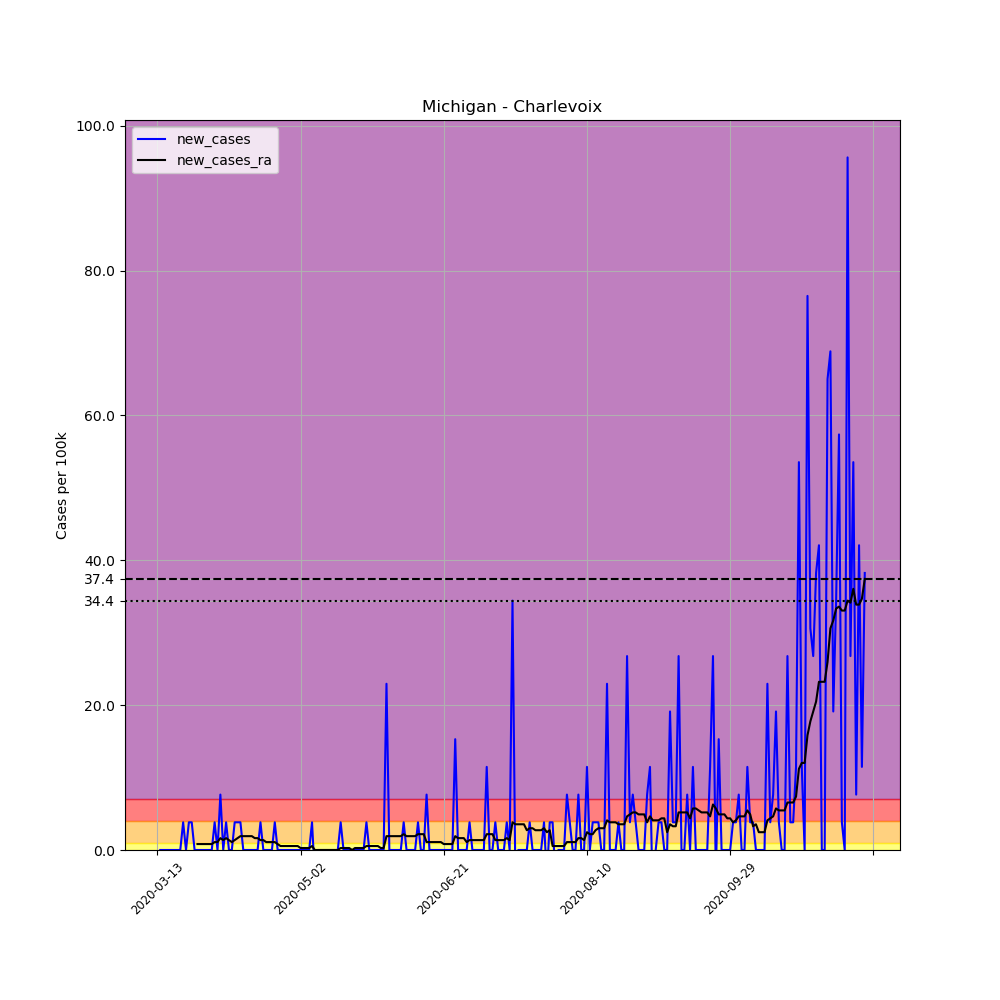

Values plotted in this chart, from the file beside it:
, date, county, state, fips, cases, deaths, COUNTY, STNAME, CTYNAME, POPESTIMATE2019, per_100k, new_cases, new_cases_ra
70041, 2020-03-13, Charlevoix, Michigan, 26029, 1, 0, 29, Michigan, Charlevoix, 26143, 3.825, , 
70042, 2020-03-14, Charlevoix, Michigan, 26029, 1, 0, 29, Michigan, Charlevoix, 26143, 3.825, 0.0, 
70043, 2020-03-15, Charlevoix, Michigan, 26029, 1, 0, 29, Michigan, Charlevoix, 26143, 3.825, 0.0, 
70044, 2020-03-16, Charlevoix, Michigan, 26029, 1, 0, 29, Michigan, Charlevoix, 26143, 3.825, 0.0, 
70045, 2020-03-17, Charlevoix, Michigan, 26029, 1, 0, 29, Michigan, Charlevoix, 26143, 3.825, 0.0, 
70046, 2020-03-18, Charlevoix, Michigan, 26029, 1, 0, 29, Michigan, Charlevoix, 26143, 3.825, 0.0, 
70047, 2020-03-19, Charlevoix, Michigan, 26029, 1, 0, 29, Michigan, Charlevoix, 26143, 3.825, 0.0, 
70048, 2020-03-20, Charlevoix, Michigan, 26029, 1, 0, 29, Michigan, Charlevoix, 26143, 3.825, 0.0, 
70049, 2020-03-21, Charlevoix, Michigan, 26029, 1, 0, 29, Michigan, Charlevoix, 26143, 3.825, 0.0, 
70050, 2020-03-22, Charlevoix, Michigan, 26029, 2, 0, 29, Michigan, Charlevoix, 26143, 7.65, 3.825, 
70051, 2020-03-23, Charlevoix, Michigan, 26029, 2, 0, 29, Michigan, Charlevoix, 26143, 7.65, 0.0, 
70052, 2020-03-24, Charlevoix, Michigan, 26029, 3, 0, 29, Michigan, Charlevoix, 26143, 11.48, 3.825, 
70053, 2020-03-25, Charlevoix, Michigan, 26029, 4, 0, 29, Michigan, Charlevoix, 26143, 15.3, 3.825, 
70054, 2020-03-26, Charlevoix, Michigan, 26029, 4, 0, 29, Michigan, Charlevoix, 26143, 15.3, 0.0, 
70055, 2020-03-27, Charlevoix, Michigan, 26029, 4, 0, 29, Michigan, Charlevoix, 26143, 15.3, 0.0, 0.8197
70056, 2020-03-28, Charlevoix, Michigan, 26029, 4, 0, 29, Michigan, Charlevoix, 26143, 15.3, 0.0, 0.8197
70057, 2020-03-29, Charlevoix, Michigan, 26029, 4, 0, 29, Michigan, Charlevoix, 26143, 15.3, 0.0, 0.8197
70058, 2020-03-30, Charlevoix, Michigan, 26029, 4, 0, 29, Michigan, Charlevoix, 26143, 15.3, 0.0, 0.8197
70059, 2020-03-31, Charlevoix, Michigan, 26029, 4, 0, 29, Michigan, Charlevoix, 26143, 15.3, 0.0, 0.8197
70060, 2020-04-01, Charlevoix, Michigan, 26029, 4, 0, 29, Michigan, Charlevoix, 26143, 15.3, 0.0, 0.8197
70061, 2020-04-02, Charlevoix, Michigan, 26029, 5, 0, 29, Michigan, Charlevoix, 26143, 19.13, 3.825, 1.093
70062, 2020-04-03, Charlevoix, Michigan, 26029, 5, 0, 29, Michigan, Charlevoix, 26143, 19.13, 0.0, 1.093
70063, 2020-04-04, Charlevoix, Michigan, 26029, 7, 0, 29, Michigan, Charlevoix, 26143, 26.78, 7.65, 1.639
70064, 2020-04-05, Charlevoix, Michigan, 26029, 7, 0, 29, Michigan, Charlevoix, 26143, 26.78, 0.0, 1.366
70065, 2020-04-06, Charlevoix, Michigan, 26029, 8, 0, 29, Michigan, Charlevoix, 26143, 30.6, 3.825, 1.639
70066, 2020-04-07, Charlevoix, Michigan, 26029, 8, 0, 29, Michigan, Charlevoix, 26143, 30.6, 0.0, 1.366
70067, 2020-04-08, Charlevoix, Michigan, 26029, 8, 0, 29, Michigan, Charlevoix, 26143, 30.6, 0.0, 1.093
70068, 2020-04-09, Charlevoix, Michigan, 26029, 9, 0, 29, Michigan, Charlevoix, 26143, 34.43, 3.825, 1.366
70069, 2020-04-10, Charlevoix, Michigan, 26029, 10, 0, 29, Michigan, Charlevoix, 26143, 38.25, 3.825, 1.639
70070, 2020-04-11, Charlevoix, Michigan, 26029, 11, 0, 29, Michigan, Charlevoix, 26143, 42.08, 3.825, 1.913
70071, 2020-04-12, Charlevoix, Michigan, 26029, 11, 0, 29, Michigan, Charlevoix, 26143, 42.08, 0.0, 1.913
70072, 2020-04-13, Charlevoix, Michigan, 26029, 11, 1, 29, Michigan, Charlevoix, 26143, 42.08, 0.0, 1.913
70073, 2020-04-14, Charlevoix, Michigan, 26029, 11, 1, 29, Michigan, Charlevoix, 26143, 42.08, 0.0, 1.913
70074, 2020-04-15, Charlevoix, Michigan, 26029, 11, 1, 29, Michigan, Charlevoix, 26143, 42.08, 0.0, 1.913
70075, 2020-04-16, Charlevoix, Michigan, 26029, 11, 1, 29, Michigan, Charlevoix, 26143, 42.08, 0.0, 1.639
70076, 2020-04-17, Charlevoix, Michigan, 26029, 11, 1, 29, Michigan, Charlevoix, 26143, 42.08, 0.0, 1.639
70077, 2020-04-18, Charlevoix, Michigan, 26029, 12, 1, 29, Michigan, Charlevoix, 26143, 45.9, 3.825, 1.366
70078, 2020-04-19, Charlevoix, Michigan, 26029, 12, 1, 29, Michigan, Charlevoix, 26143, 45.9, 0.0, 1.366
70079, 2020-04-20, Charlevoix, Michigan, 26029, 12, 1, 29, Michigan, Charlevoix, 26143, 45.9, 0.0, 1.093
70080, 2020-04-21, Charlevoix, Michigan, 26029, 12, 1, 29, Michigan, Charlevoix, 26143, 45.9, 0.0, 1.093
70081, 2020-04-22, Charlevoix, Michigan, 26029, 12, 1, 29, Michigan, Charlevoix, 26143, 45.9, 0.0, 1.093
70082, 2020-04-23, Charlevoix, Michigan, 26029, 13, 1, 29, Michigan, Charlevoix, 26143, 49.73, 3.825, 1.093
70083, 2020-04-24, Charlevoix, Michigan, 26029, 13, 1, 29, Michigan, Charlevoix, 26143, 49.73, 0.0, 0.8197
70084, 2020-04-25, Charlevoix, Michigan, 26029, 13, 1, 29, Michigan, Charlevoix, 26143, 49.73, 0.0, 0.5464
70085, 2020-04-26, Charlevoix, Michigan, 26029, 13, 1, 29, Michigan, Charlevoix, 26143, 49.73, 0.0, 0.5464
70086, 2020-04-27, Charlevoix, Michigan, 26029, 13, 1, 29, Michigan, Charlevoix, 26143, 49.73, 0.0, 0.5464
70087, 2020-04-28, Charlevoix, Michigan, 26029, 13, 1, 29, Michigan, Charlevoix, 26143, 49.73, 0.0, 0.5464
70088, 2020-04-29, Charlevoix, Michigan, 26029, 13, 1, 29, Michigan, Charlevoix, 26143, 49.73, 0.0, 0.5464
70089, 2020-04-30, Charlevoix, Michigan, 26029, 13, 1, 29, Michigan, Charlevoix, 26143, 49.73, 0.0, 0.5464
70090, 2020-05-01, Charlevoix, Michigan, 26029, 13, 1, 29, Michigan, Charlevoix, 26143, 49.73, 0.0, 0.5464
70091, 2020-05-02, Charlevoix, Michigan, 26029, 13, 1, 29, Michigan, Charlevoix, 26143, 49.73, 0.0, 0.2732
70092, 2020-05-03, Charlevoix, Michigan, 26029, 13, 1, 29, Michigan, Charlevoix, 26143, 49.73, 0.0, 0.2732
70093, 2020-05-04, Charlevoix, Michigan, 26029, 13, 1, 29, Michigan, Charlevoix, 26143, 49.73, 0.0, 0.2732
70094, 2020-05-05, Charlevoix, Michigan, 26029, 13, 1, 29, Michigan, Charlevoix, 26143, 49.73, 0.0, 0.2732
70095, 2020-05-06, Charlevoix, Michigan, 26029, 14, 1, 29, Michigan, Charlevoix, 26143, 53.55, 3.825, 0.5464
70096, 2020-05-07, Charlevoix, Michigan, 26029, 13, 1, 29, Michigan, Charlevoix, 26143, 49.73, -3.825, -5.075305255429287e-16
70097, 2020-05-08, Charlevoix, Michigan, 26029, 13, 1, 29, Michigan, Charlevoix, 26143, 49.73, 0.0, -5.075305255429287e-16
70098, 2020-05-09, Charlevoix, Michigan, 26029, 13, 1, 29, Michigan, Charlevoix, 26143, 49.73, 0.0, -5.075305255429287e-16
70099, 2020-05-10, Charlevoix, Michigan, 26029, 13, 1, 29, Michigan, Charlevoix, 26143, 49.73, 0.0, -5.075305255429287e-16
70100, 2020-05-11, Charlevoix, Michigan, 26029, 13, 1, 29, Michigan, Charlevoix, 26143, 49.73, 0.0, -5.075305255429287e-16
... 188 more rows
